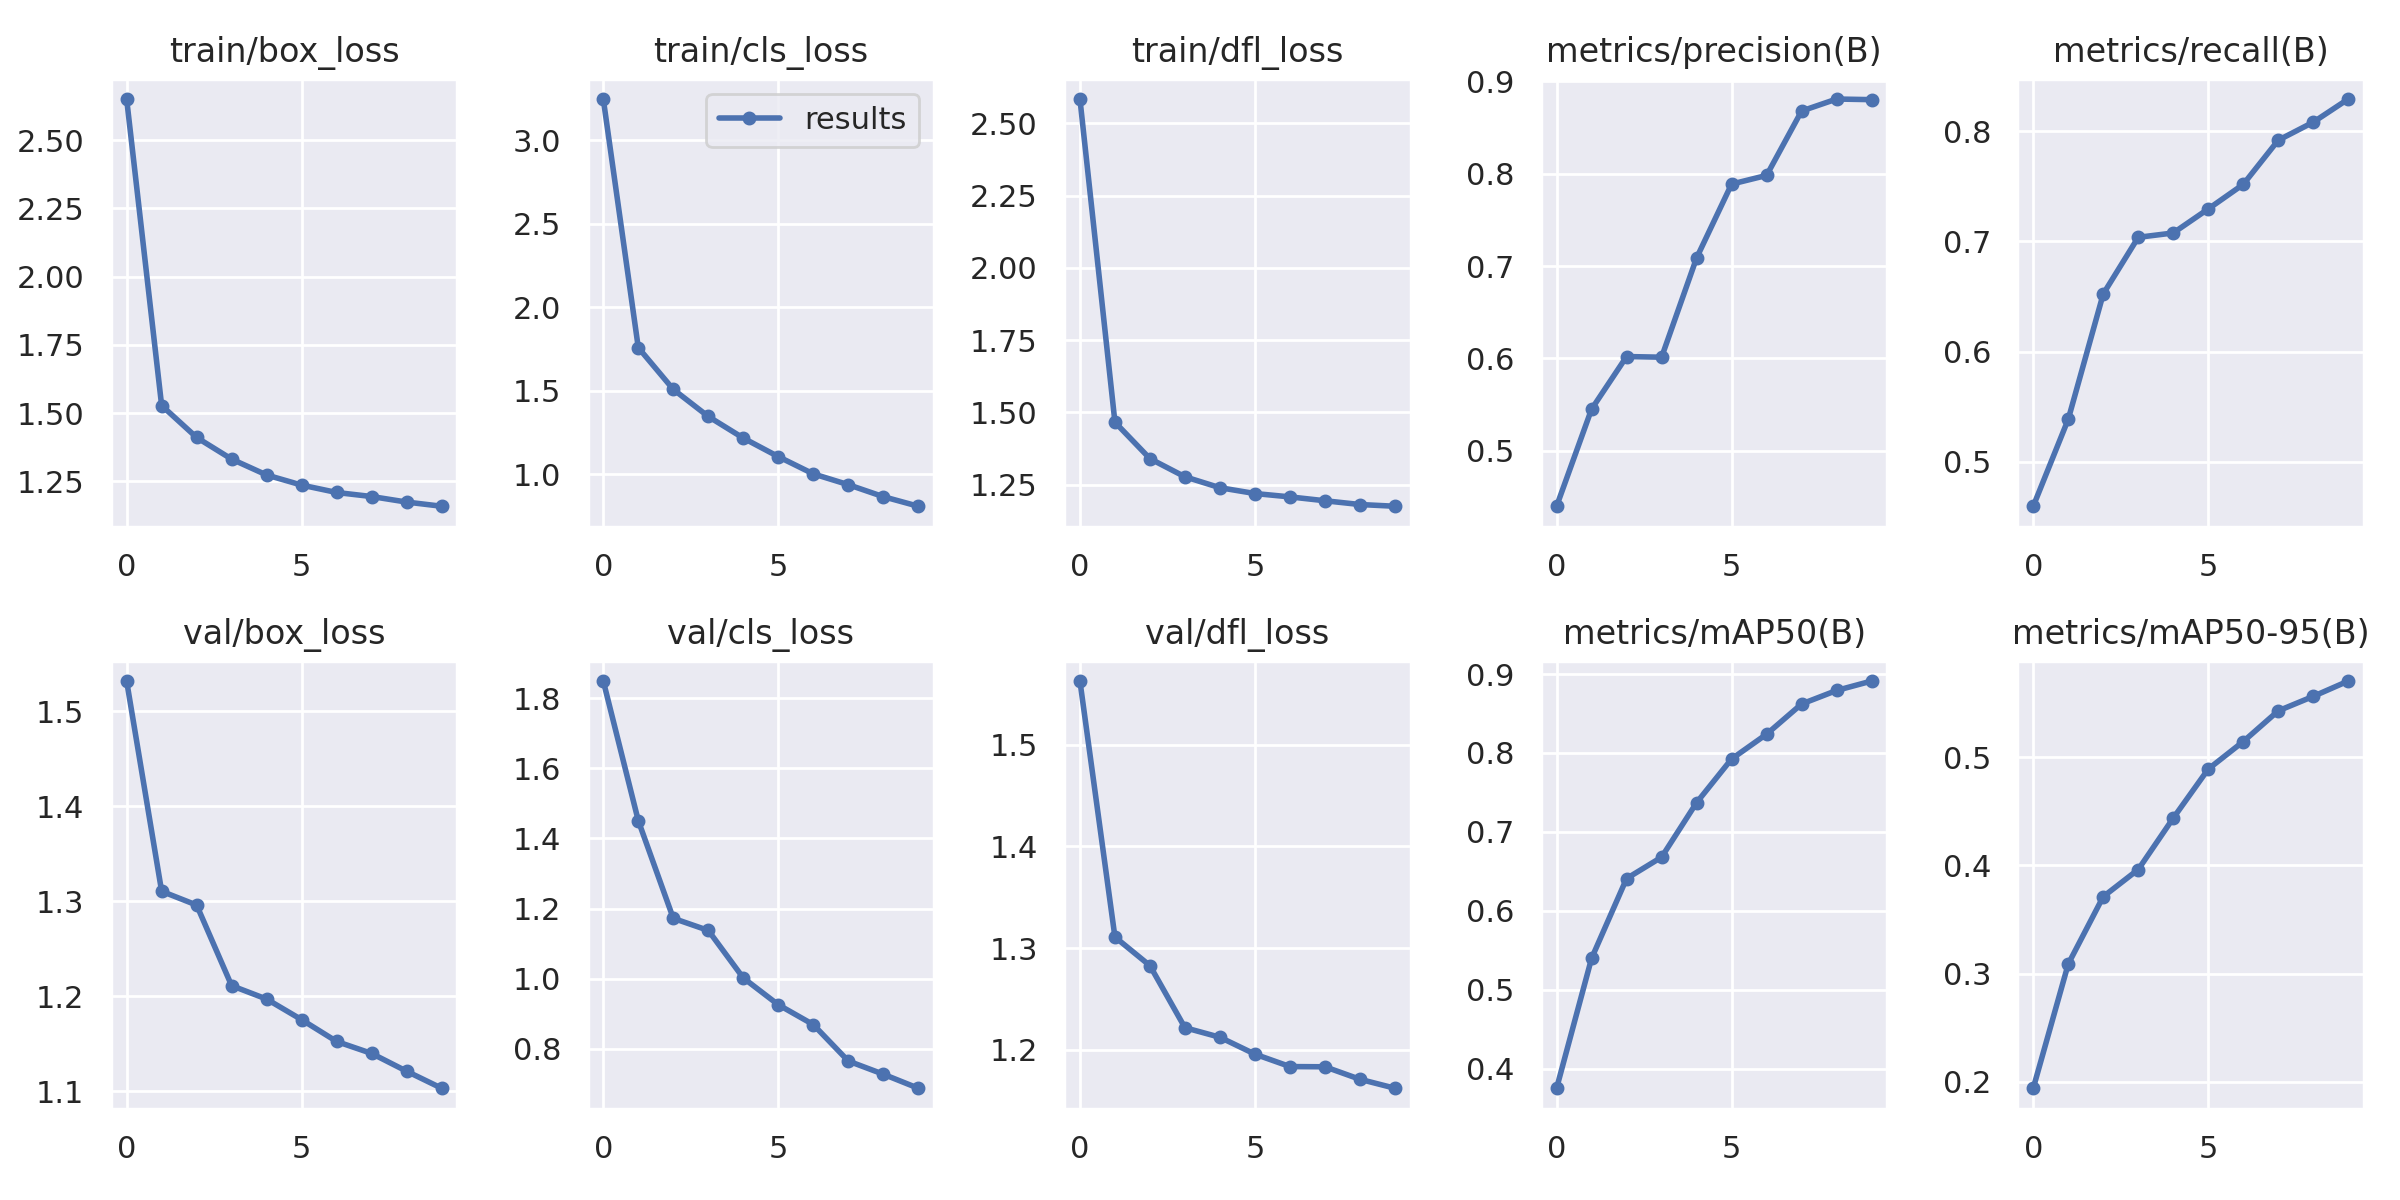

Source data for this figure (header and first rows):
epoch, train/box_loss, train/cls_loss, train/dfl_loss, metrics/precision(B), metrics/recall(B), metrics/mAP50(B), metrics/mAP50-95(B), val/box_loss, val/cls_loss, val/dfl_loss, lr/pg0, lr/pg1, lr/pg2
0, 2.651, 3.247, 2.584, 0.4397, 0.4598, 0.375, 0.194, 1.532, 1.849, 1.562, 0.07004, 0.003329, 0.003329
1, 1.528, 1.759, 1.466, 0.545, 0.5387, 0.5397, 0.3088, 1.311, 1.451, 1.311, 0.03938, 0.006003, 0.006003
2, 1.411, 1.509, 1.34, 0.6019, 0.6524, 0.6408, 0.3711, 1.296, 1.172, 1.283, 0.008056, 0.008017, 0.008017
3, 1.331, 1.347, 1.278, 0.6012, 0.7037, 0.6679, 0.3961, 1.211, 1.137, 1.222, 0.00703, 0.00703, 0.00703
4, 1.273, 1.218, 1.24, 0.7088, 0.7077, 0.737, 0.4436, 1.197, 1.002, 1.212, 0.00703, 0.00703, 0.00703
5, 1.236, 1.106, 1.22, 0.7888, 0.7295, 0.7924, 0.4889, 1.175, 0.9255, 1.196, 0.00604, 0.00604, 0.00604
6, 1.209, 1.003, 1.208, 0.7982, 0.7517, 0.8238, 0.5144, 1.153, 0.8688, 1.183, 0.00505, 0.00505, 0.00505
7, 1.194, 0.9386, 1.195, 0.868, 0.7918, 0.8621, 0.5428, 1.14, 0.7649, 1.183, 0.00406, 0.00406, 0.00406
8, 1.174, 0.8668, 1.182, 0.881, 0.8081, 0.8792, 0.5561, 1.121, 0.7273, 1.171, 0.00307, 0.00307, 0.00307
9, 1.159, 0.8095, 1.176, 0.8803, 0.8291, 0.8912, 0.5703, 1.103, 0.6873, 1.162, 0.00208, 0.00208, 0.00208
